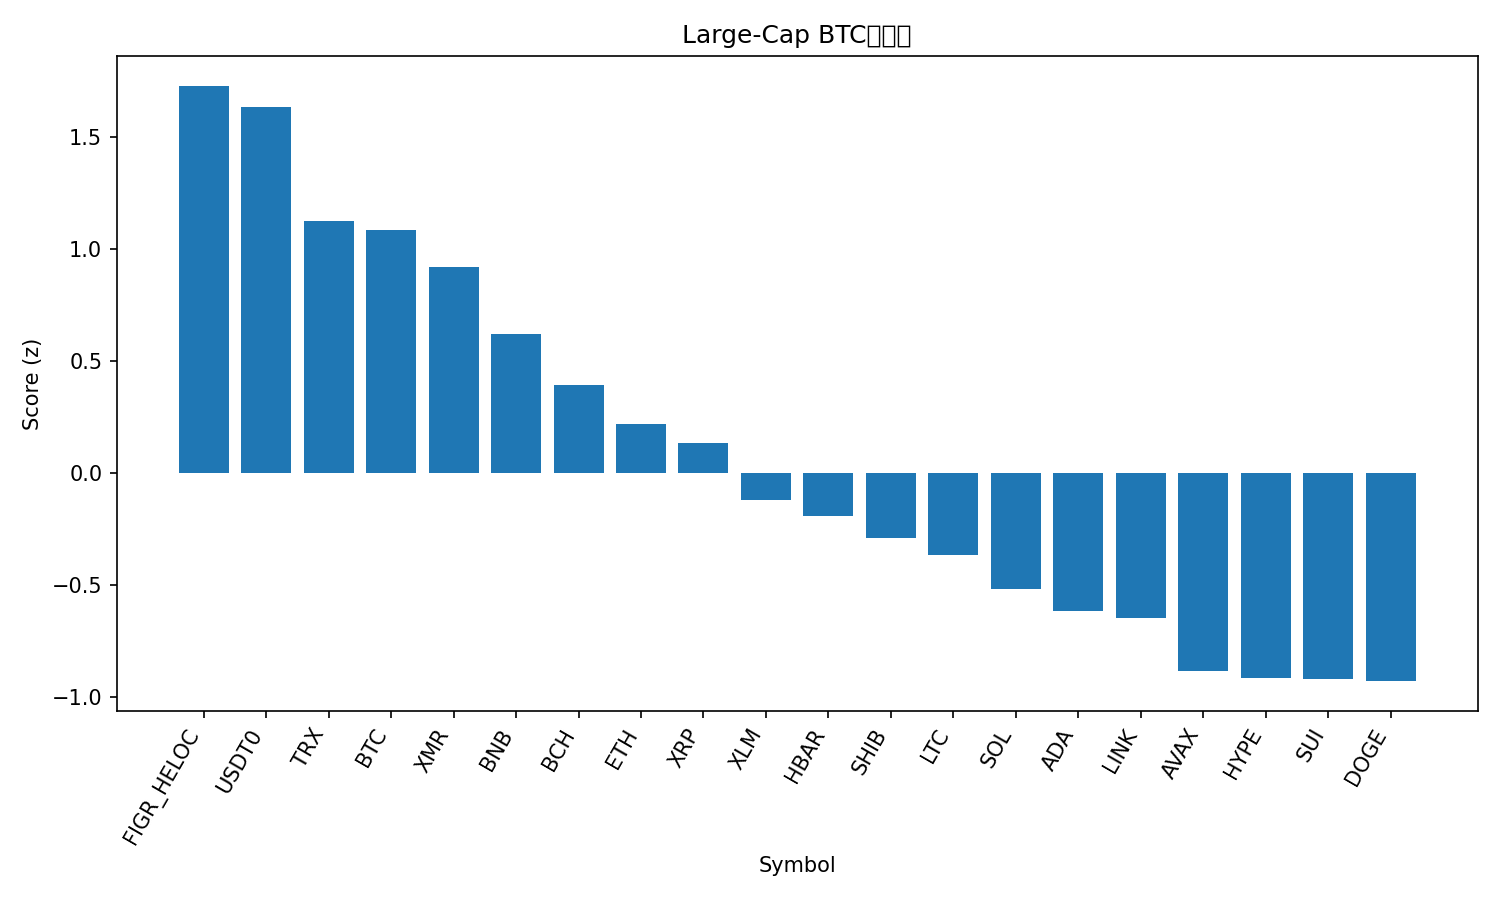

The file beside this chart, header and first rows:
rank, name, symbol, price_btc, price_usd, pct_1h_btc, pct_24h_btc, pct_7d_btc, market_cap_rank, market_cap_usd, volume_usd, score
1, Figure Heloc, FIGR_HELOC, 9.25e-06, 1.035, 0.1175, 9.057, 12.04, 15, 13406482619, 61601743, 1.729
2, USDT0, USDT0, 8.94e-06, 1.0, 0.08135, 8.554, 9.239, 32, 6140312092, 1377703872, 1.636
3, TRON, TRX, 2.85e-06, 0.319, -0.1733, 3.43, 2.388, 9, 30206147464, 1798680274, 1.127
4, Bitcoin, BTC, 1.0, 111943, 0.0, 0.0, 0.0, 1, 2229614314191, 200561129455, 1.085
5, Monero, XMR, 0.002715, 303.8, -0.0364, -2.679, 2.16, 36, 5602684949, 266400012, 0.9209
6, BNB, BNB, 0.01008, 1128, -0.6624, -3.027, 7.174, 4, 156644606693, 10399442977, 0.6199
7, Bitcoin Cash, BCH, 0.004726, 529, -0.742, -3.461, -1.868, 20, 10553201515, 847890805, 0.3905
8, Ethereum, ETH, 0.03404, 3808, -0.8674, -4.523, -7.342, 2, 459258019544, 113620297835, 0.2191
9, XRP, XRP, 2.195e-05, 2.46, -0.791, -5.36, -10.48, 5, 147288422559, 19706861323, 0.1339
10, Stellar, XLM, 2.95e-06, 0.3297, -1.149, -6.58, -9.025, 19, 10564636833, 1050823561, -0.1228
11, Hedera, HBAR, 1.56e-06, 0.1746, -0.7476, -11.61, -13.62, 30, 7403515967, 888811174, -0.1941
12, Shiba Inu, SHIB, 9.3054e-11, 1.041e-05, -1.481, -5.929, -8.954, 31, 6143078043, 749349893, -0.2913
13, Litecoin, LTC, 0.0008743, 97.81, -0.5981, -18.72, -9.749, 29, 7473266399, 3777345019, -0.3655
14, Solana, SOL, 0.001633, 182.7, -1.45, -10.08, -12.68, 6, 99837489980, 21494611336, -0.5188
15, Cardano, ADA, 5.92e-06, 0.6621, -1.421, -11.83, -14.33, 11, 24200884724, 5769450251, -0.6195
16, Chainlink, LINK, 0.0001601, 17.91, -1.458, -13.42, -10.55, 17, 12478823728, 4361575595, -0.6504
17, Avalanche, AVAX, 0.0002015, 22.54, -1.61, -13.32, -19.06, 23, 9622430529, 2893528134, -0.8857
18, Hyperliquid, HYPE, 0.0003536, 39.58, -2.657, -3.548, -10.68, 18, 10742486691, 1674235386, -0.9181
19, Sui, SUI, 2.416e-05, 2.7, -1.623, -15.09, -15.99, 22, 9800278241, 4552927248, -0.9216
20, Dogecoin, DOGE, 1.72e-06, 0.1925, -1.54, -16.36, -16.22, 10, 29111837576, 11147564485, -0.9311
21, Mantle, MNT, 1.565e-05, 1.75, -3.095, -13.79, -1.763, 35, 5693902849, 917955160, -1.503
